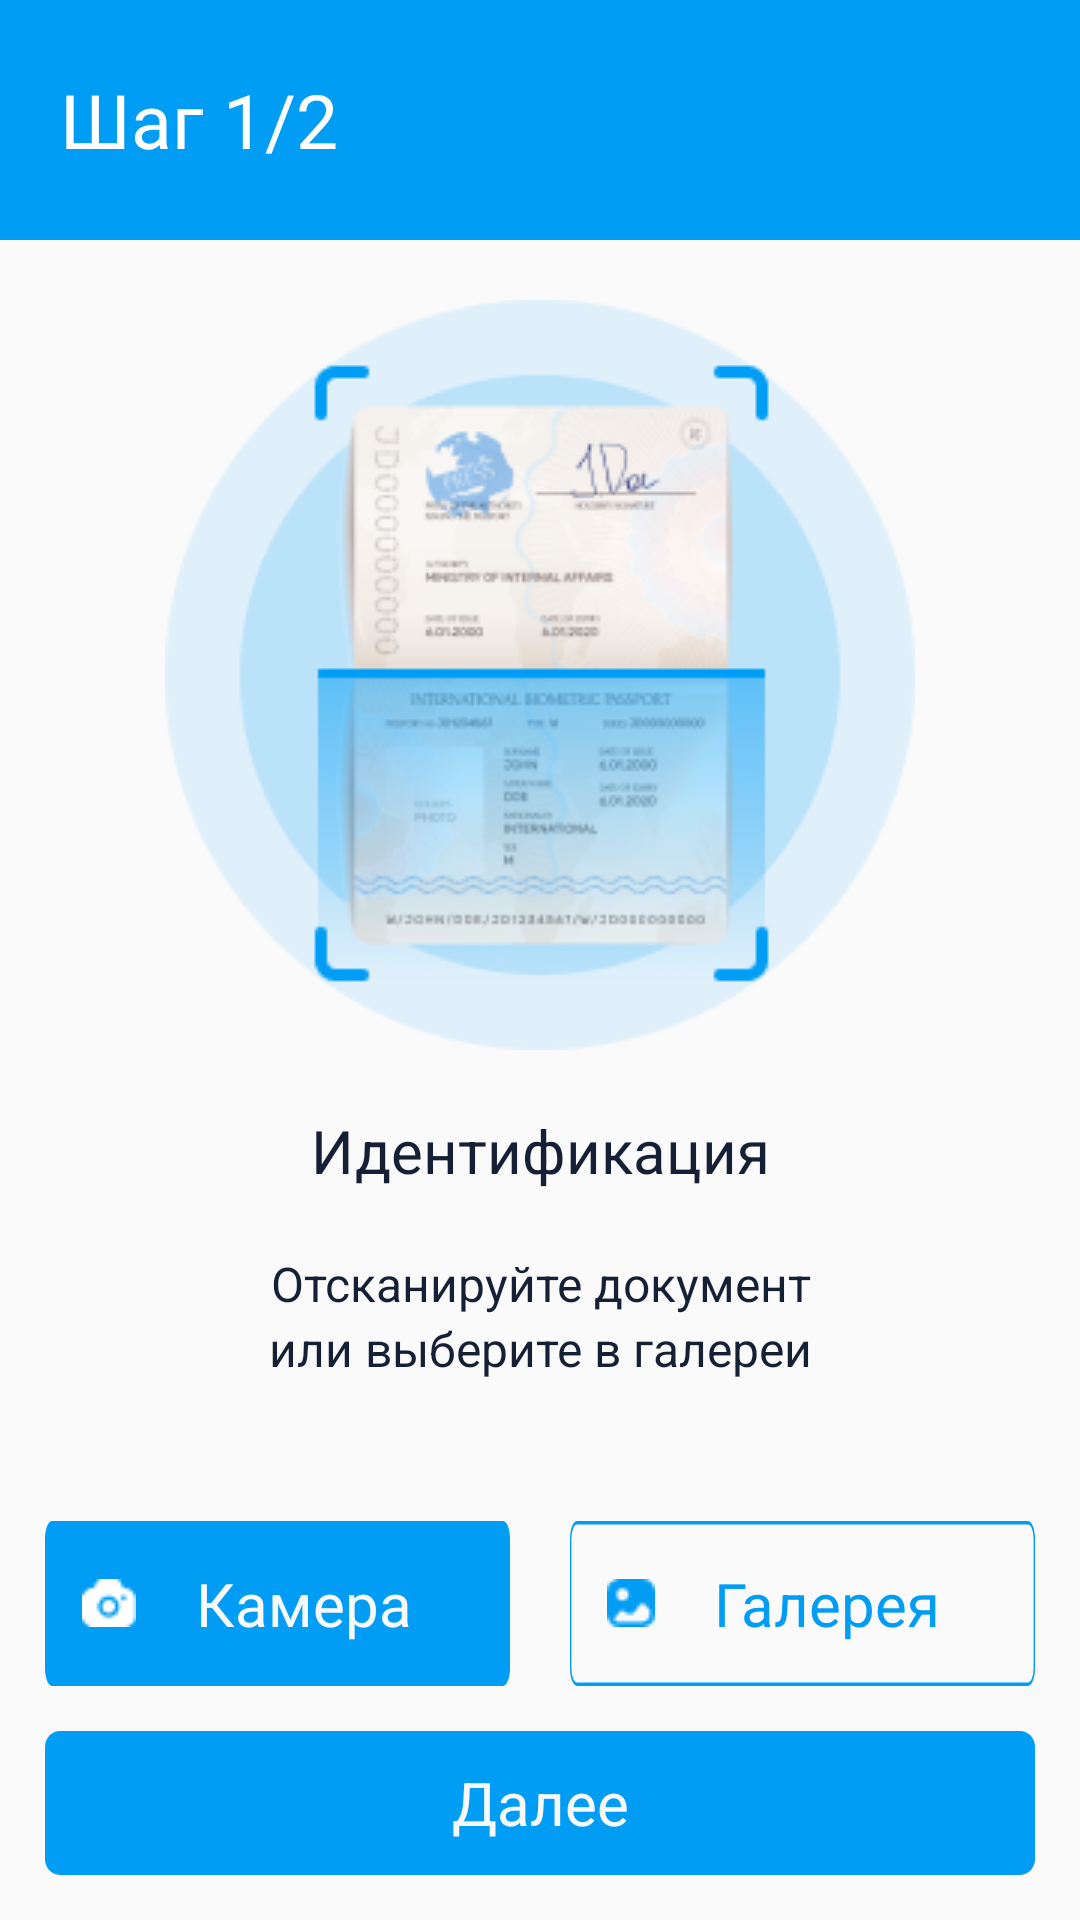

The Android layout XML behind this screen, and the referenced resources:
<!-- AndroidManifest.xml: application theme AppTheme -->
<!-- res/layout/activity_first_step.xml -->
<?xml version="1.0" encoding="utf-8"?>
<LinearLayout xmlns:android="http://schemas.android.com/apk/res/android"
    xmlns:tools="http://schemas.android.com/tools"
    xmlns:app="http://schemas.android.com/apk/res-auto"
    android:orientation="vertical"
    android:layout_width="fill_parent"
    android:layout_height="fill_parent">
    <TextView
        android:id="@+id/step1_text"
        android:layout_width="match_parent"
        android:layout_height="wrap_content"
        android:textSize="25dp"
        android:text="@string/text_step1"
        android:textAppearance="@style/style_text_step"
        android:paddingLeft="20dp"
        android:gravity="center_vertical"
        android:background="@drawable/rectangle"/>

    <ImageView
        android:id="@+id/step1_image"
        android:layout_width="match_parent"
        android:layout_height="wrap_content"
        android:layout_marginTop="20dp"
        android:layout_marginLeft="10dp"
        android:layout_marginRight="10dp"
        android:src="@drawable/icon_step1_photo"/>

    <ProgressBar
        android:id="@+id/step1_progress"
        style="?android:attr/progressBarStyleLarge"
        android:layout_width="wrap_content"
        android:layout_height="wrap_content"
        android:layout_gravity="center"
        android:visibility="gone"/>

    <TextView
        android:id="@+id/step1_text_identity"
        android:layout_width="match_parent"
        android:layout_height="wrap_content"
        android:text="@string/text_identity"
        android:textAppearance="@style/style_text_identity"
        android:paddingTop="20dp"
        android:gravity="center_horizontal" />

    <TextView
        android:id="@+id/step1_text_scan"
        android:layout_width="match_parent"
        android:layout_height="wrap_content"
        android:text="@string/text_scan"
        android:textAppearance="@style/style_text_scan_or_select"
        android:paddingTop="20dp"
        android:gravity="center_horizontal" />
    <TextView
        android:id="@+id/step1_text_select"
        android:layout_width="match_parent"
        android:layout_height="wrap_content"
        android:text="@string/text_select"
        android:textAppearance="@style/style_text_scan_or_select"
        android:gravity="center_horizontal" />

    <LinearLayout
        android:layout_width="match_parent"
        android:layout_height="0dip"
        android:layout_weight="1"
        android:gravity="center|bottom"
        android:orientation="vertical" >


        <LinearLayout
            android:layout_width="match_parent"
            android:layout_height="wrap_content"
            android:orientation="horizontal">
            <FrameLayout
                android:layout_width="wrap_content"
                android:layout_height="55dp"
                android:layout_weight="0.5"
                android:background="@drawable/rectangle_oval_fill"
                android:layout_marginTop="10dp"
                android:layout_marginLeft="15dp"
                android:layout_marginRight="10dp"
                android:layout_marginBottom="15dp">
                <Button
                    android:id="@+id/step1_button_camera"
                    android:layout_width="wrap_content"
                    android:layout_height="match_parent"
                    android:background="@drawable/rectangle_oval_fill"
                    android:text="@string/text_camera"
                    android:drawableLeft="@drawable/icon_camera"
                    android:layout_gravity="center"
                    android:textAppearance="@style/style_button_text_white"/>
            </FrameLayout>

            <FrameLayout
                android:layout_width="wrap_content"
                android:layout_height="55dp"
                android:layout_weight="0.5"
                android:background="@drawable/rectangle_oval_round"
                android:layout_marginTop="10dp"
                android:layout_marginLeft="10dp"
                android:layout_marginRight="15dp"
                android:layout_marginBottom="15dp">
                <Button
                    android:id="@+id/step1_button_gallery"
                    android:layout_width="wrap_content"
                    android:layout_height="match_parent"
                    android:background="@drawable/rectangle_oval"
                    android:text="@string/text_gallery"
                    android:drawableLeft="@drawable/icon_gallery"
                    android:layout_gravity="center"
                    android:textAppearance="@style/style_button_text_blue"/>
            </FrameLayout>
        </LinearLayout>
        <Button
            android:id="@+id/step1_button_next"
            android:layout_width="match_parent"
            android:layout_height="wrap_content"
            android:background="@drawable/rectangle_oval_fill"
            android:text="@string/text_next"
            android:layout_gravity="center"
            android:textAppearance="@style/style_button_text_white"
            android:layout_marginLeft="15dp"
            android:layout_marginRight="15dp"
            android:layout_marginBottom="15dp"/>

    </LinearLayout>

</LinearLayout>
<!-- resources referenced by this layout -->
<resources>
  <!-- drawable rectangle (drawable) -->
  <vector
      xmlns:android="http://schemas.android.com/apk/res/android"
      xmlns:aapt="http://schemas.android.com/aapt"
      android:width="360dp"
      android:height="80dp"
      android:viewportWidth="360"
      android:viewportHeight="80"
      >
  
      <group>
  
          <clip-path
              android:pathData="M0 0H360V80H0V0Z"
              />
  
          <path
              android:pathData="M0 0V80H360V0"
              android:fillColor="#019DF5"
              />
  
      </group>
  
  </vector>
  <!-- drawable rectangle_oval (drawable) -->
  <vector
      xmlns:android="http://schemas.android.com/apk/res/android"
      xmlns:aapt="http://schemas.android.com/aapt"
      android:width="130dp"
      android:height="46dp"
      android:viewportWidth="330"
      android:viewportHeight="46"
      >
  
      <group>
  
          <clip-path
              android:pathData="M5 0H325C327.761 0 330 2.23858 330 5V41C330 43.7614 327.761 46 325 46H5C2.23858 46 0 43.7614 0 41V5C0 2.23858 2.23858 0 5 0Z"
              />
  
          <path
              android:pathData="M5 0H325C327.761 0 330 2.23858 330 5V41C330 43.7614 327.761 46 325 46H5C2.23858 46 0 43.7614 0 41V5C0 2.23858 2.23858 0 5 0Z"
              android:strokeWidth="2"
              />
  
      </group>
  
  </vector>
  <!-- drawable rectangle_oval_fill (drawable) -->
  <vector
      xmlns:android="http://schemas.android.com/apk/res/android"
      xmlns:aapt="http://schemas.android.com/aapt"
      android:width="130dp"
      android:height="46dp"
      android:viewportWidth="330"
      android:viewportHeight="46"
      >
  
      <group>
  
          <clip-path
              android:pathData="M5 0H325C327.761 0 330 2.23858 330 5V41C330 43.7614 327.761 46 325 46H5C2.23858 46 0 43.7614 0 41V5C0 2.23858 2.23858 0 5 0Z"
              />
  
          <path
              android:pathData="M0 0V46H330V0"
              android:fillColor="#019DF5"
              />
  
      </group>
  
  </vector>
  <string name="text_camera">Камера</string>
  <string name="text_gallery">Галерея</string>
  <string name="text_identity">Идентификация</string>
  <string name="text_next">Далее</string>
  <string name="text_scan">Отсканируйте документ </string>
  <string name="text_select">или выберите в галереи</string>
  <string name="text_step1"> Шаг 1/2 </string>
  <style name="style_button_text_blue">
          <item name="android:textSize">20sp</item>
          <item name="android:textColor">#019DF5</item>
      </style>
  <style name="style_button_text_white">
          <item name="android:textSize">20sp</item>
          <item name="android:textColor">#F8F9FA</item>
      </style>
  <style name="style_text_identity">
          <item name="android:textSize"> 20sp </item>
          <item name="android:textColor"> #152035 </item>
      </style>
  <style name="style_text_scan_or_select">
          <item name="android:textSize"> 16sp </item>
          <item name="android:textColor"> #152035 </item>
      </style>
  <style name="style_text_step">
          <item name="android:textSize"> 20sp </item>
          <item name="android:textColor"> #FFFFFF </item>
      </style>
  <style name="AppTheme" parent="Theme.AppCompat.Light.NoActionBar">
          
          <item name="colorPrimary">@color/colorPrimary</item>
          <item name="colorPrimaryDark">@color/colorPrimaryDark</item>
          <item name="colorAccent">@color/colorAccent</item>
      </style>
  <!-- not gathered from this repository: default colours our renderer supplied (Android Studio template values) -->
  <color name="colorPrimary">#FF6200EE</color>
  <color name="colorPrimaryDark">#FF3700B3</color>
  <color name="colorAccent">#FF03DAC5</color>
</resources>
